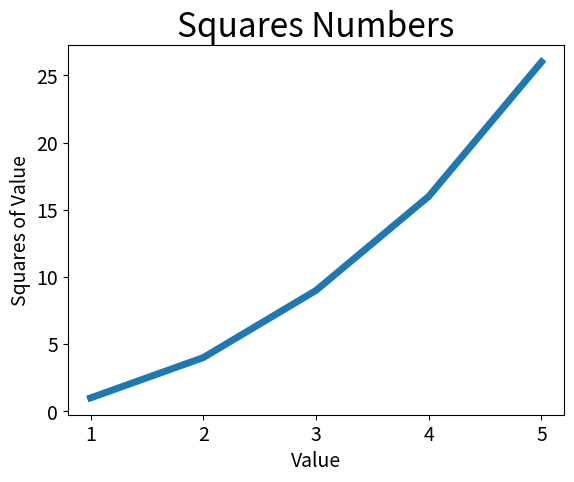

Reproduce this figure in Python.
import matplotlib.pyplot as plt

input_value = [1, 2, 3, 4, 5]
squares = [1, 4, 9, 16, 26]
plt.plot(input_value, squares, linewidth = 5)

#设置图表标题，并给坐标轴加上标签
plt.title("Squares Numbers",fontsize = 24)
plt.xlabel("Value",fontsize = 14)
plt.ylabel("Squares of Value",fontsize = 14)

#设置刻度标记的大小
plt.tick_params(axis = 'both',labelsize = 14)
plt.show()